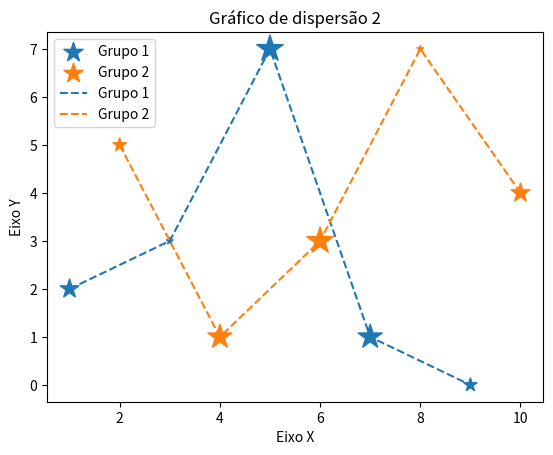

Generate this figure with matplotlib:
import matplotlib.pyplot as plt

x1 = [1,3,5,7,9]
y1 = [2,3,7,1,0]
z1 = [200,25,400,330,100] # Tamanho do marcador

x2 = [2,4,6,8,10]
y2 = [5,1,3,7,4]
z2 = [100,330, 400, 25,200]

titulo = "Gráfico de dispersão 2"
eixox = "Eixo X"
eixoy = "Eixo Y"

#Título
plt.title(titulo)
plt.xlabel(eixox)
plt.ylabel(eixoy)

plt.scatter(x1, y1, label = "Grupo 1", marker= "*", s=z1)
plt.scatter(x2, y2, label = "Grupo 2",marker= "*", s=z2)
plt.plot(x1, y1, label = "Grupo 1", linestyle= "--")
plt.plot(x2, y2, label = "Grupo 2", linestyle= "--")
plt.legend()
'''
aqui (quando descomentado) salvará a figura gerada pelo código. se quiser salvar a figura com algum nome, basta argumentar dentro dos parenteses. 
o formato png é a extensão padrão (para definir a qualidade da figura basta usar o argumento dpi=300 (ou a resolução desejada)).
também pode ser salvo em formato pdf, basta alterar a extensão
'''
# plt.savefig("figura 1.png. dpi=300")
# plt.savefig("figura1.pdf")
plt.show()
